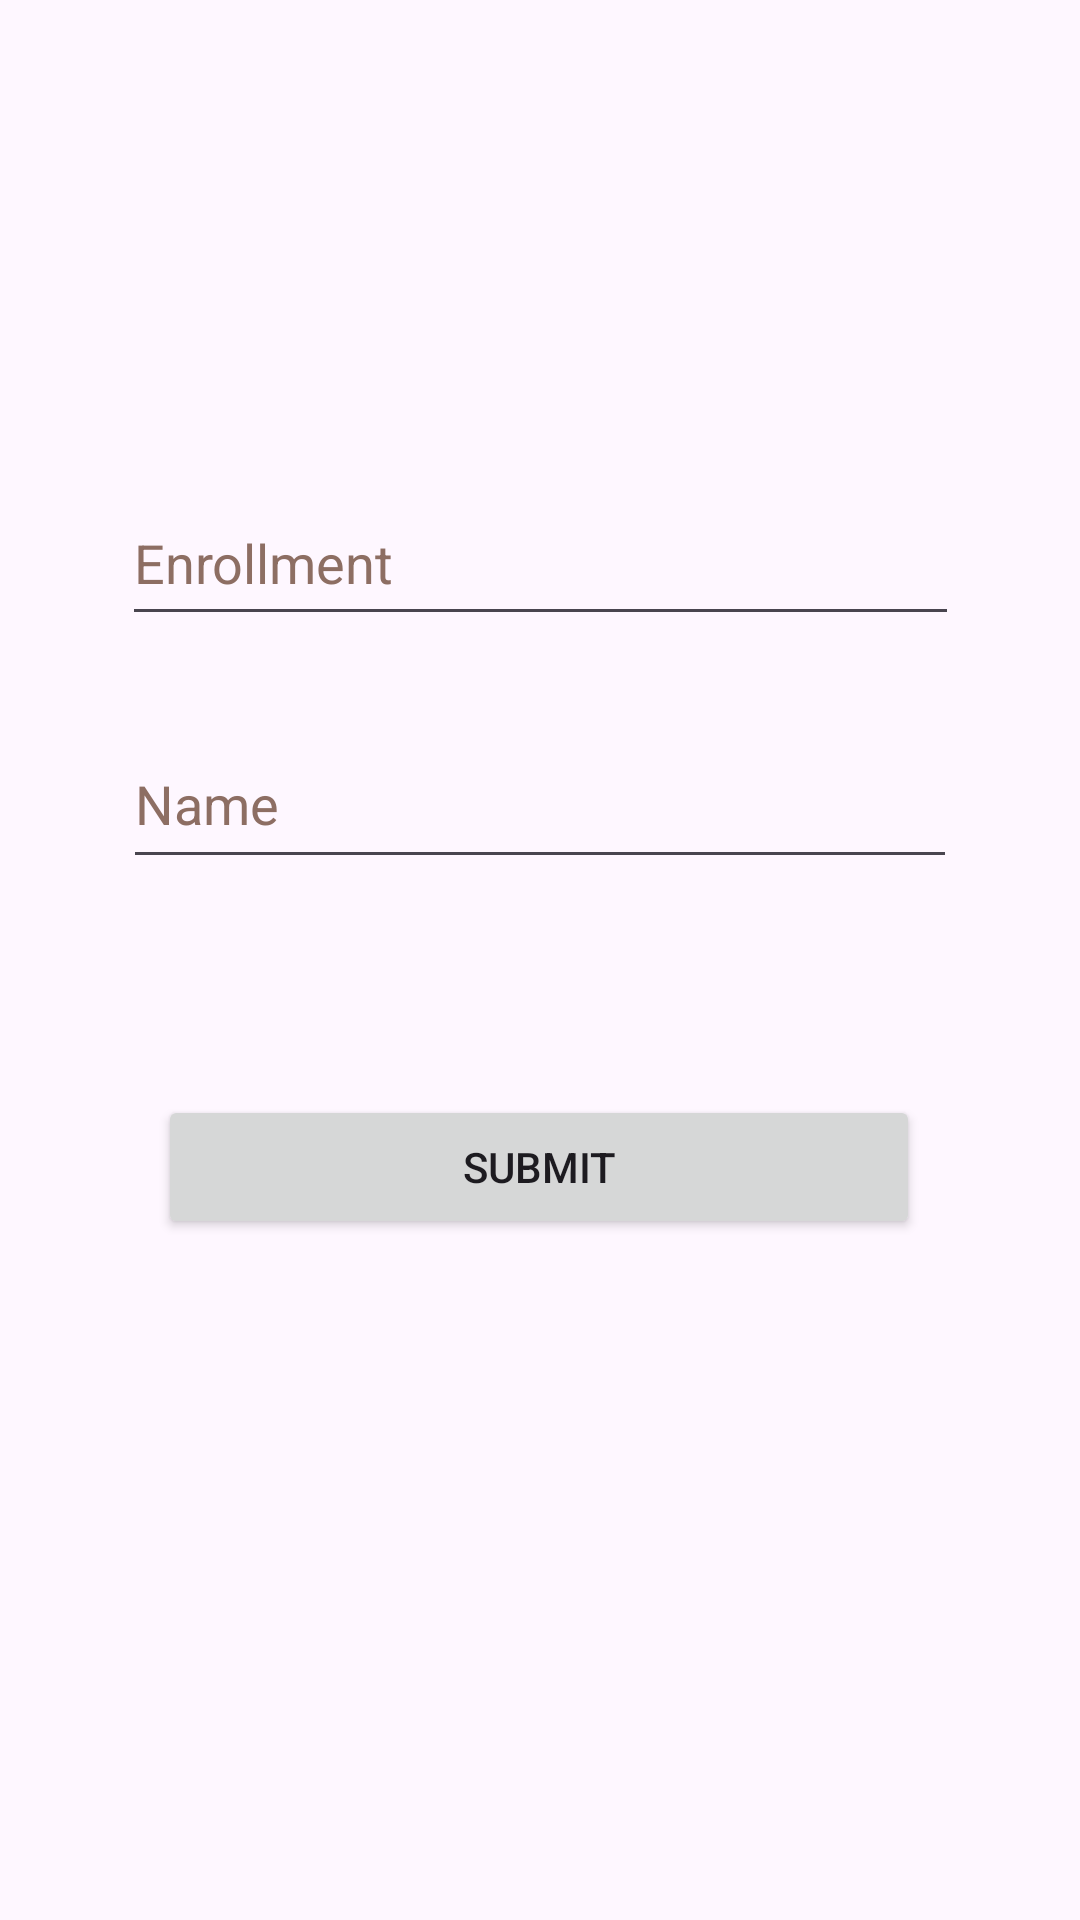

Android layout source for this screen:
<!-- AndroidManifest.xml: application theme Theme.ParulUniverstyAttendence -->
<!-- res/layout/activity_form.xml -->
<?xml version="1.0" encoding="utf-8"?>
<androidx.constraintlayout.widget.ConstraintLayout xmlns:android="http://schemas.android.com/apk/res/android"
    xmlns:app="http://schemas.android.com/apk/res-auto"
    android:layout_width="match_parent"
    android:layout_height="match_parent">

    <EditText
        android:id="@+id/et_enrollment_no"
        android:layout_width="279dp"
        android:layout_height="52dp"
        android:layout_marginTop="160dp"
        android:hint="@string/enrollment"
        android:inputType="textPersonName"
        android:minHeight="48dp"
        android:textColorHint="#8D6E63"
        app:layout_constraintEnd_toEndOf="parent"
        app:layout_constraintStart_toStartOf="parent"
        app:layout_constraintTop_toTopOf="parent"
        android:autofillHints="" />

    <EditText
        android:id="@+id/et_name"
        android:layout_width="278dp"
        android:layout_height="53dp"
        android:layout_marginTop="28dp"
        android:hint="@string/name"
        android:inputType="textPersonName"
        android:minHeight="48dp"
        android:textColorHint="#8D6E63"
        app:layout_constraintEnd_toEndOf="parent"
        app:layout_constraintStart_toStartOf="parent"
        app:layout_constraintTop_toBottomOf="@+id/et_enrollment_no"
        android:autofillHints="" />

    <Button
        android:id="@+id/btn_submit"
        android:layout_width="254dp"
        android:layout_height="48dp"
        android:layout_marginTop="72dp"
        android:text="@string/submit"
        app:layout_constraintEnd_toEndOf="parent"
        app:layout_constraintHorizontal_bias="0.496"
        app:layout_constraintStart_toStartOf="parent"
        app:layout_constraintTop_toBottomOf="@+id/et_name" />

</androidx.constraintlayout.widget.ConstraintLayout>
<!-- resources referenced by this layout -->
<resources>
  <string name="enrollment">Enrollment</string>
  <string name="name">Name</string>
  <string name="submit">Submit</string>
  <style name="Theme.ParulUniverstyAttendence" parent="Base.Theme.ParulUniverstyAttendence" />
  <style name="Base.Theme.ParulUniverstyAttendence" parent="Theme.Material3.DayNight.NoActionBar">
          
          
      </style>
</resources>
